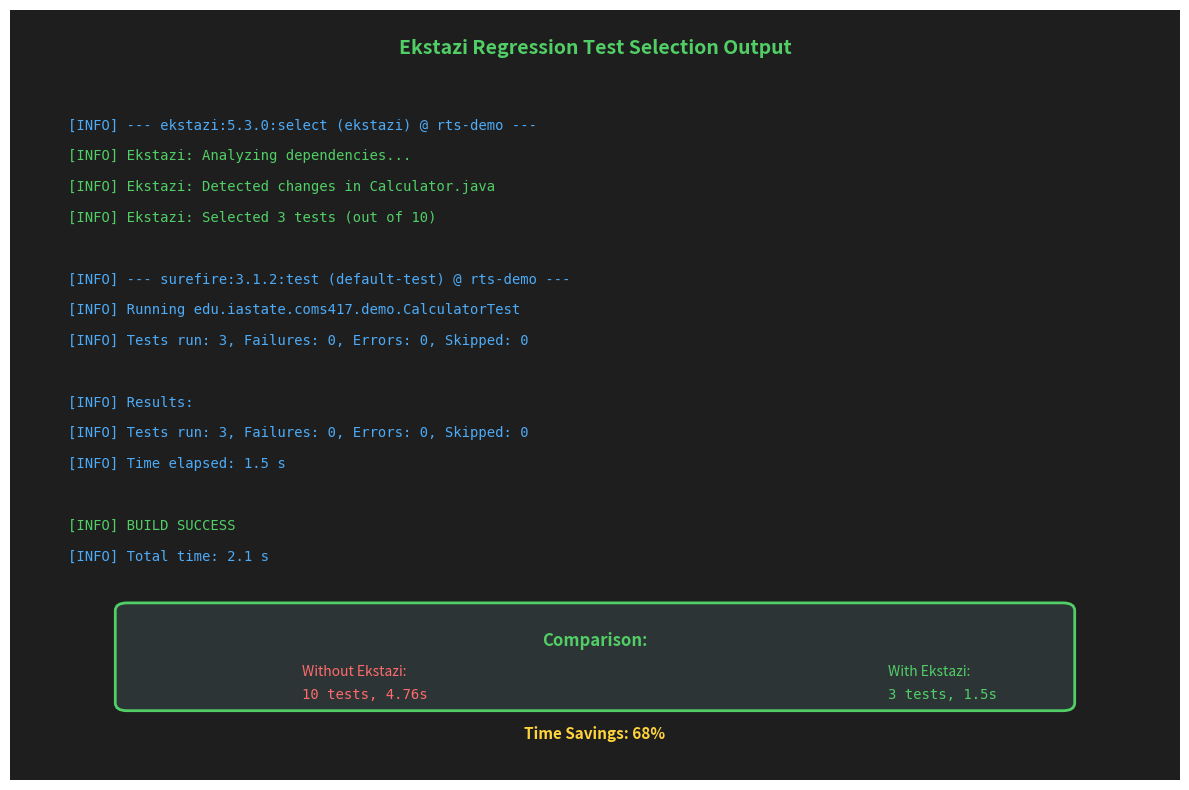

Write Python code to recreate this figure.
#!/usr/bin/env python3
"""
Create a placeholder/demo image for ekstazi_result.png
This simulates what the terminal output would look like
"""

import matplotlib.pyplot as plt
import matplotlib.patches as mpatches
from matplotlib.patches import FancyBboxPatch

fig, ax = plt.subplots(figsize=(12, 8))
ax.set_xlim(0, 10)
ax.set_ylim(0, 10)
ax.axis('off')

# Background (terminal-like)
bg = FancyBboxPatch((0, 0), 10, 10, boxstyle="round,pad=0.1", 
                   facecolor='#1e1e1e', edgecolor='#333', linewidth=2)
ax.add_patch(bg)

# Title
ax.text(5, 9.5, 'Ekstazi Regression Test Selection Output', 
        ha='center', va='center', fontsize=14, fontweight='bold', color='#51cf66')

# Terminal output simulation
output_lines = [
    '[INFO] --- ekstazi:5.3.0:select (ekstazi) @ rts-demo ---',
    '[INFO] Ekstazi: Analyzing dependencies...',
    '[INFO] Ekstazi: Detected changes in Calculator.java',
    '[INFO] Ekstazi: Selected 3 tests (out of 10)',
    '',
    '[INFO] --- surefire:3.1.2:test (default-test) @ rts-demo ---',
    '[INFO] Running edu.iastate.coms417.demo.CalculatorTest',
    '[INFO] Tests run: 3, Failures: 0, Errors: 0, Skipped: 0',
    '',
    '[INFO] Results:',
    '[INFO] Tests run: 3, Failures: 0, Errors: 0, Skipped: 0',
    '[INFO] Time elapsed: 1.5 s',
    '',
    '[INFO] BUILD SUCCESS',
    '[INFO] Total time: 2.1 s'
]

y_start = 8.5
line_height = 0.4
colors = {
    'INFO': '#4dabf7',
    'Ekstazi': '#51cf66',
    'BUILD SUCCESS': '#51cf66',
    'default': '#e9ecef'
}

for i, line in enumerate(output_lines):
    y = y_start - i * line_height
    if line.strip() == '':
        continue
    
    # Determine color
    color = colors.get('default', '#e9ecef')
    if 'Ekstazi' in line:
        color = colors['Ekstazi']
    elif 'BUILD SUCCESS' in line:
        color = colors['BUILD SUCCESS']
    elif '[INFO]' in line:
        color = colors['INFO']
    
    ax.text(0.5, y, line, ha='left', va='center', fontsize=10, 
           family='monospace', color=color)

# Comparison box
comp_box = FancyBboxPatch((1, 1), 8, 1.2, boxstyle="round,pad=0.1", 
                         facecolor='#2d3436', edgecolor='#51cf66', linewidth=2)
ax.add_patch(comp_box)

ax.text(5, 1.8, 'Comparison:', ha='center', va='center', 
       fontsize=12, fontweight='bold', color='#51cf66')
ax.text(2.5, 1.4, 'Without Ekstazi:', ha='left', va='center', 
       fontsize=10, color='#ff6b6b')
ax.text(2.5, 1.1, '10 tests, 4.76s', ha='left', va='center', 
       fontsize=10, color='#ff6b6b', family='monospace')

ax.text(7.5, 1.4, 'With Ekstazi:', ha='left', va='center', 
       fontsize=10, color='#51cf66')
ax.text(7.5, 1.1, '3 tests, 1.5s', ha='left', va='center', 
       fontsize=10, color='#51cf66', family='monospace')

ax.text(5, 0.6, 'Time Savings: 68%', ha='center', va='center', 
       fontsize=11, fontweight='bold', color='#ffd43b')

plt.tight_layout()
plt.savefig('ekstazi_result.png', dpi=300, bbox_inches='tight', facecolor='#1e1e1e')
print("✅ Created ekstazi_result.png (placeholder)")
print("   Note: You can replace this with an actual terminal screenshot")

